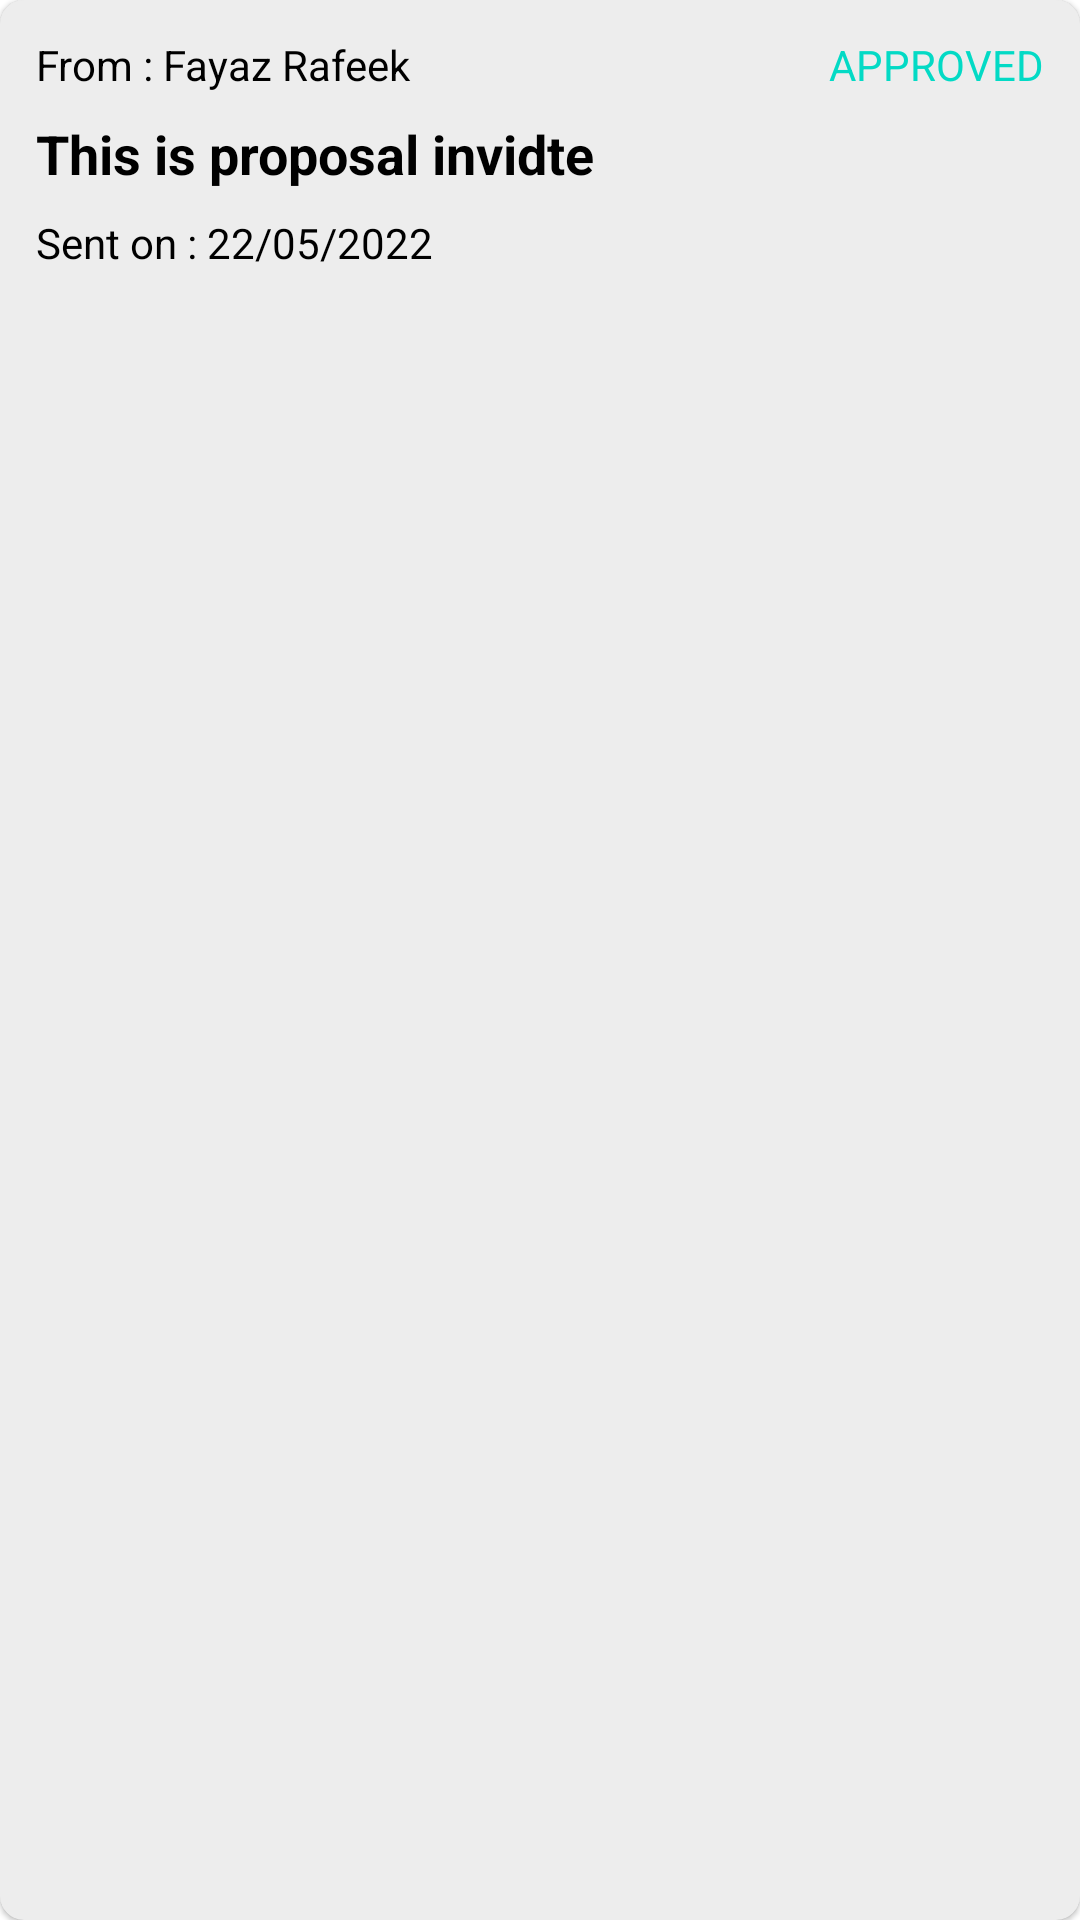

The Android layout XML behind this screen, and the referenced resources:
<!-- AndroidManifest.xml: application theme Theme.Serviceio -->
<!-- res/layout/interest_list_item.xml -->
<?xml version="1.0" encoding="utf-8"?>
<com.google.android.material.card.MaterialCardView xmlns:android="http://schemas.android.com/apk/res/android"
    xmlns:tools="http://schemas.android.com/tools"
    android:layout_width="match_parent"
    android:layout_height="wrap_content"
    xmlns:app="http://schemas.android.com/apk/res-auto"
    app:cardCornerRadius="8dp"
    app:cardBackgroundColor="#EDEDED">

    <androidx.constraintlayout.widget.ConstraintLayout
        android:layout_width="match_parent"
        android:layout_height="wrap_content"
        android:padding="12dp">

        <TextView
            android:id="@+id/from_txt"
            android:layout_width="wrap_content"
            android:layout_height="wrap_content"
            android:text="From : Fayaz Rafeek"
            android:textColor="@color/black"
            android:textSize="14sp"
            app:layout_constraintStart_toStartOf="parent"
            app:layout_constraintTop_toTopOf="parent" />

        <TextView
            android:id="@+id/status_txt"
            android:layout_width="wrap_content"
            android:layout_height="wrap_content"
            android:text="APPROVED"
            android:textColor="@color/teal_200"
            android:textSize="14sp"
            app:layout_constraintEnd_toEndOf="parent"
            app:layout_constraintTop_toTopOf="parent" />

        <TextView
            android:id="@+id/prop_txt"
            android:layout_width="match_parent"
            android:layout_height="wrap_content"
            android:text="This is proposal invidte"
            android:maxLines="1"
            android:maxEms="3"
            android:textColor="@color/black"
            android:textSize="18sp"
            android:textStyle="bold"
            android:layout_marginTop="8dp"
            app:layout_constraintEnd_toEndOf="parent"
            app:layout_constraintStart_toStartOf="parent"
            app:layout_constraintTop_toBottomOf="@+id/from_txt" />

        <TextView
            android:id="@+id/date_txt"
            android:layout_width="wrap_content"
            android:layout_height="wrap_content"
            android:text="Sent on : 22/05/2022"
            android:textColor="@color/black"
            android:textSize="14sp"
            android:layout_marginTop="8dp"
            app:layout_constraintStart_toStartOf="parent"
            app:layout_constraintTop_toBottomOf="@id/prop_txt"/>

    </androidx.constraintlayout.widget.ConstraintLayout>

</com.google.android.material.card.MaterialCardView>
<!-- resources referenced by this layout -->
<resources>
  <color name="black">#FF000000</color>
  <color name="teal_200">#FF03DAC5</color>
  <style name="Theme.Serviceio" parent="Theme.MaterialComponents.Light.NoActionBar">
          
          <item name="colorPrimary">@color/blue_8</item>
          <item name="colorPrimaryVariant">@color/purple_700</item>
          <item name="colorOnPrimary">@color/white</item>
          
          <item name="colorSecondary">@color/teal_200</item>
          <item name="colorSecondaryVariant">@color/teal_700</item>
          <item name="colorOnSecondary">@color/black</item>
          
          <item name="android:statusBarColor" tools:targetApi="l">@color/black_3</item>
          
  
          <item name="bottomNavigationStyle">@style/BottomNav</item>
      </style>
  <color name="blue_8">#3285FF</color>
  <color name="purple_700">#FF3700B3</color>
  <color name="white">#FFFFFFFF</color>
  <color name="teal_700">#FF018786</color>
  <color name="black_3">#020202</color>
  <style name="BottomNav" parent="Widget.MaterialComponents.BottomNavigationView.Colored">
          <item name="materialThemeOverlay">@style/ThemeOverlay.App.BottomNavigationView</item>
      </style>
  <style name="ThemeOverlay.App.BottomNavigationView" parent="">
          <item name="colorPrimary">@color/black</item>
          <item name="colorOnPrimary">@color/white</item>
      </style>
</resources>
